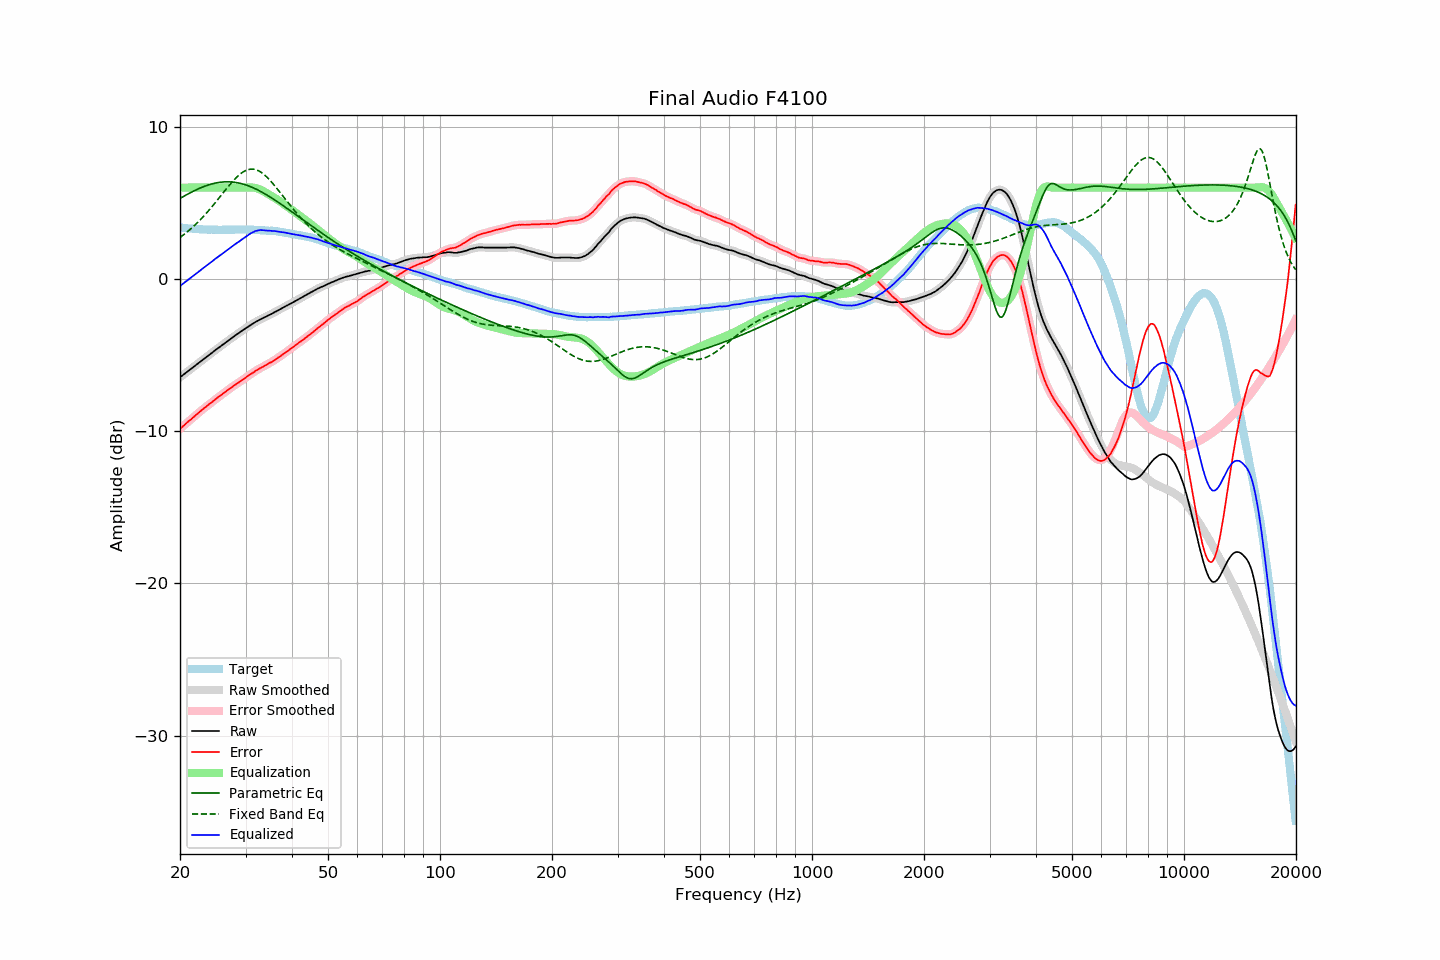

The file beside this chart, header and first rows:
frequency, raw, error, smoothed, error_smoothed, equalization, parametric_eq, fixed_band_eq, equalized_raw, equalized_smoothed, target
20.00, -6.47, -9.85, -6.47, -9.85, 6.00, 5.29, 2.72, -0.47, -0.47, 3.38
20.20, -6.39, -9.76, -6.39, -9.76, 6.00, 5.35, 2.80, -0.39, -0.39, 3.37
20.40, -6.30, -9.66, -6.31, -9.66, 6.00, 5.41, 2.88, -0.30, -0.31, 3.36
20.61, -6.23, -9.58, -6.23, -9.57, 6.00, 5.47, 2.96, -0.23, -0.23, 3.35
20.81, -6.14, -9.47, -6.15, -9.48, 6.00, 5.53, 3.05, -0.14, -0.15, 3.33
21.02, -6.07, -9.38, -6.07, -9.39, 6.00, 5.58, 3.14, -0.07, -0.07, 3.32
21.23, -5.99, -9.29, -5.98, -9.30, 6.00, 5.64, 3.23, 0.01, 0.02, 3.31
21.44, -5.90, -9.22, -5.90, -9.21, 6.00, 5.70, 3.32, 0.10, 0.10, 3.32
21.66, -5.82, -9.11, -5.82, -9.12, 6.00, 5.75, 3.41, 0.18, 0.18, 3.30
21.87, -5.73, -9.03, -5.74, -9.03, 6.00, 5.80, 3.51, 0.27, 0.26, 3.30
22.09, -5.65, -8.93, -5.65, -8.93, 6.00, 5.85, 3.61, 0.35, 0.35, 3.28
22.31, -5.57, -8.85, -5.57, -8.85, 6.00, 5.90, 3.71, 0.43, 0.43, 3.28
22.54, -5.49, -8.75, -5.49, -8.76, 6.00, 5.95, 3.82, 0.51, 0.51, 3.27
22.76, -5.40, -8.67, -5.41, -8.67, 6.00, 5.99, 3.93, 0.60, 0.59, 3.27
22.99, -5.33, -8.58, -5.32, -8.58, 6.00, 6.04, 4.04, 0.67, 0.68, 3.25
23.22, -5.25, -8.49, -5.25, -8.50, 6.00, 6.08, 4.15, 0.75, 0.75, 3.24
23.45, -5.16, -8.42, -5.17, -8.41, 6.00, 6.12, 4.27, 0.84, 0.83, 3.25
23.69, -5.09, -8.33, -5.09, -8.33, 6.00, 6.15, 4.39, 0.91, 0.91, 3.24
23.92, -5.00, -8.24, -5.01, -8.25, 6.00, 6.19, 4.51, 1.00, 0.99, 3.23
24.16, -4.92, -8.17, -4.92, -8.16, 6.00, 6.22, 4.63, 1.08, 1.08, 3.24
24.40, -4.84, -8.09, -4.84, -8.08, 6.00, 6.25, 4.76, 1.16, 1.16, 3.24
24.65, -4.76, -8.00, -4.76, -8.00, 6.00, 6.27, 4.89, 1.24, 1.24, 3.24
24.89, -4.67, -7.91, -4.68, -7.91, 6.00, 6.30, 5.02, 1.33, 1.32, 3.24
25.14, -4.59, -7.82, -4.60, -7.83, 6.00, 6.32, 5.15, 1.41, 1.40, 3.23
25.39, -4.52, -7.75, -4.52, -7.75, 6.00, 6.34, 5.28, 1.48, 1.48, 3.23
25.65, -4.45, -7.67, -4.44, -7.67, 6.00, 6.35, 5.41, 1.55, 1.56, 3.23
25.91, -4.37, -7.59, -4.37, -7.60, 6.00, 6.36, 5.55, 1.63, 1.63, 3.23
26.16, -4.28, -7.52, -4.29, -7.52, 6.00, 6.37, 5.68, 1.72, 1.71, 3.24
26.43, -4.21, -7.44, -4.20, -7.44, 6.00, 6.38, 5.81, 1.79, 1.80, 3.23
26.69, -4.13, -7.36, -4.13, -7.36, 6.00, 6.38, 5.94, 1.87, 1.87, 3.23
26.96, -4.05, -7.28, -4.05, -7.28, 6.00, 6.38, 6.07, 1.95, 1.95, 3.23
27.23, -3.98, -7.21, -3.97, -7.20, 6.00, 6.38, 6.20, 2.02, 2.03, 3.23
27.50, -3.90, -7.13, -3.90, -7.13, 6.00, 6.37, 6.32, 2.10, 2.10, 3.23
27.77, -3.81, -7.05, -3.82, -7.05, 6.00, 6.36, 6.44, 2.19, 2.18, 3.24
28.05, -3.74, -6.98, -3.74, -6.98, 6.00, 6.35, 6.55, 2.26, 2.26, 3.24
28.33, -3.66, -6.91, -3.67, -6.91, 6.00, 6.33, 6.66, 2.34, 2.33, 3.25
28.62, -3.60, -6.84, -3.60, -6.84, 6.00, 6.31, 6.76, 2.40, 2.40, 3.25
28.90, -3.52, -6.78, -3.52, -6.77, 6.00, 6.29, 6.85, 2.48, 2.48, 3.25
29.19, -3.45, -6.70, -3.45, -6.70, 6.00, 6.27, 6.94, 2.55, 2.55, 3.25
29.48, -3.37, -6.63, -3.37, -6.63, 6.00, 6.24, 7.01, 2.63, 2.63, 3.25
29.78, -3.30, -6.55, -3.30, -6.55, 6.00, 6.21, 7.07, 2.70, 2.70, 3.25
30.08, -3.23, -6.47, -3.23, -6.47, 6.00, 6.17, 7.13, 2.77, 2.77, 3.25
30.38, -3.16, -6.39, -3.15, -6.39, 6.01, 6.14, 7.17, 2.85, 2.85, 3.24
30.68, -3.09, -6.32, -3.09, -6.32, 6.01, 6.10, 7.20, 2.92, 2.92, 3.23
30.99, -3.02, -6.25, -3.02, -6.25, 6.01, 6.06, 7.21, 2.99, 2.99, 3.23
31.30, -2.96, -6.19, -2.95, -6.18, 6.01, 6.01, 7.21, 3.05, 3.05, 3.23
31.61, -2.90, -6.12, -2.89, -6.12, 5.99, 5.96, 7.20, 3.10, 3.10, 3.23
31.93, -2.83, -6.03, -2.83, -6.05, 5.98, 5.92, 7.18, 3.15, 3.14, 3.21
32.24, -2.77, -5.99, -2.77, -5.98, 5.95, 5.86, 7.14, 3.17, 3.18, 3.21
32.57, -2.72, -5.92, -2.71, -5.92, 5.91, 5.81, 7.10, 3.20, 3.20, 3.20
32.89, -2.65, -5.86, -2.66, -5.86, 5.87, 5.76, 7.04, 3.21, 3.21, 3.20
33.22, -2.61, -5.80, -2.60, -5.80, 5.81, 5.70, 6.97, 3.21, 3.21, 3.20
33.55, -2.55, -5.75, -2.56, -5.75, 5.76, 5.64, 6.89, 3.20, 3.20, 3.20
33.89, -2.51, -5.69, -2.50, -5.69, 5.69, 5.58, 6.80, 3.19, 3.19, 3.18
34.23, -2.46, -5.63, -2.45, -5.62, 5.63, 5.52, 6.70, 3.18, 3.18, 3.17
34.57, -2.40, -5.56, -2.40, -5.57, 5.57, 5.45, 6.59, 3.17, 3.17, 3.17
34.92, -2.35, -5.50, -2.35, -5.51, 5.51, 5.39, 6.48, 3.16, 3.16, 3.15
35.27, -2.30, -5.47, -2.29, -5.45, 5.45, 5.32, 6.36, 3.15, 3.16, 3.17
35.62, -2.24, -5.38, -2.24, -5.39, 5.38, 5.25, 6.24, 3.15, 3.15, 3.15
35.97, -2.17, -5.32, -2.18, -5.32, 5.32, 5.18, 6.11, 3.14, 3.14, 3.15
... 635 more rows
